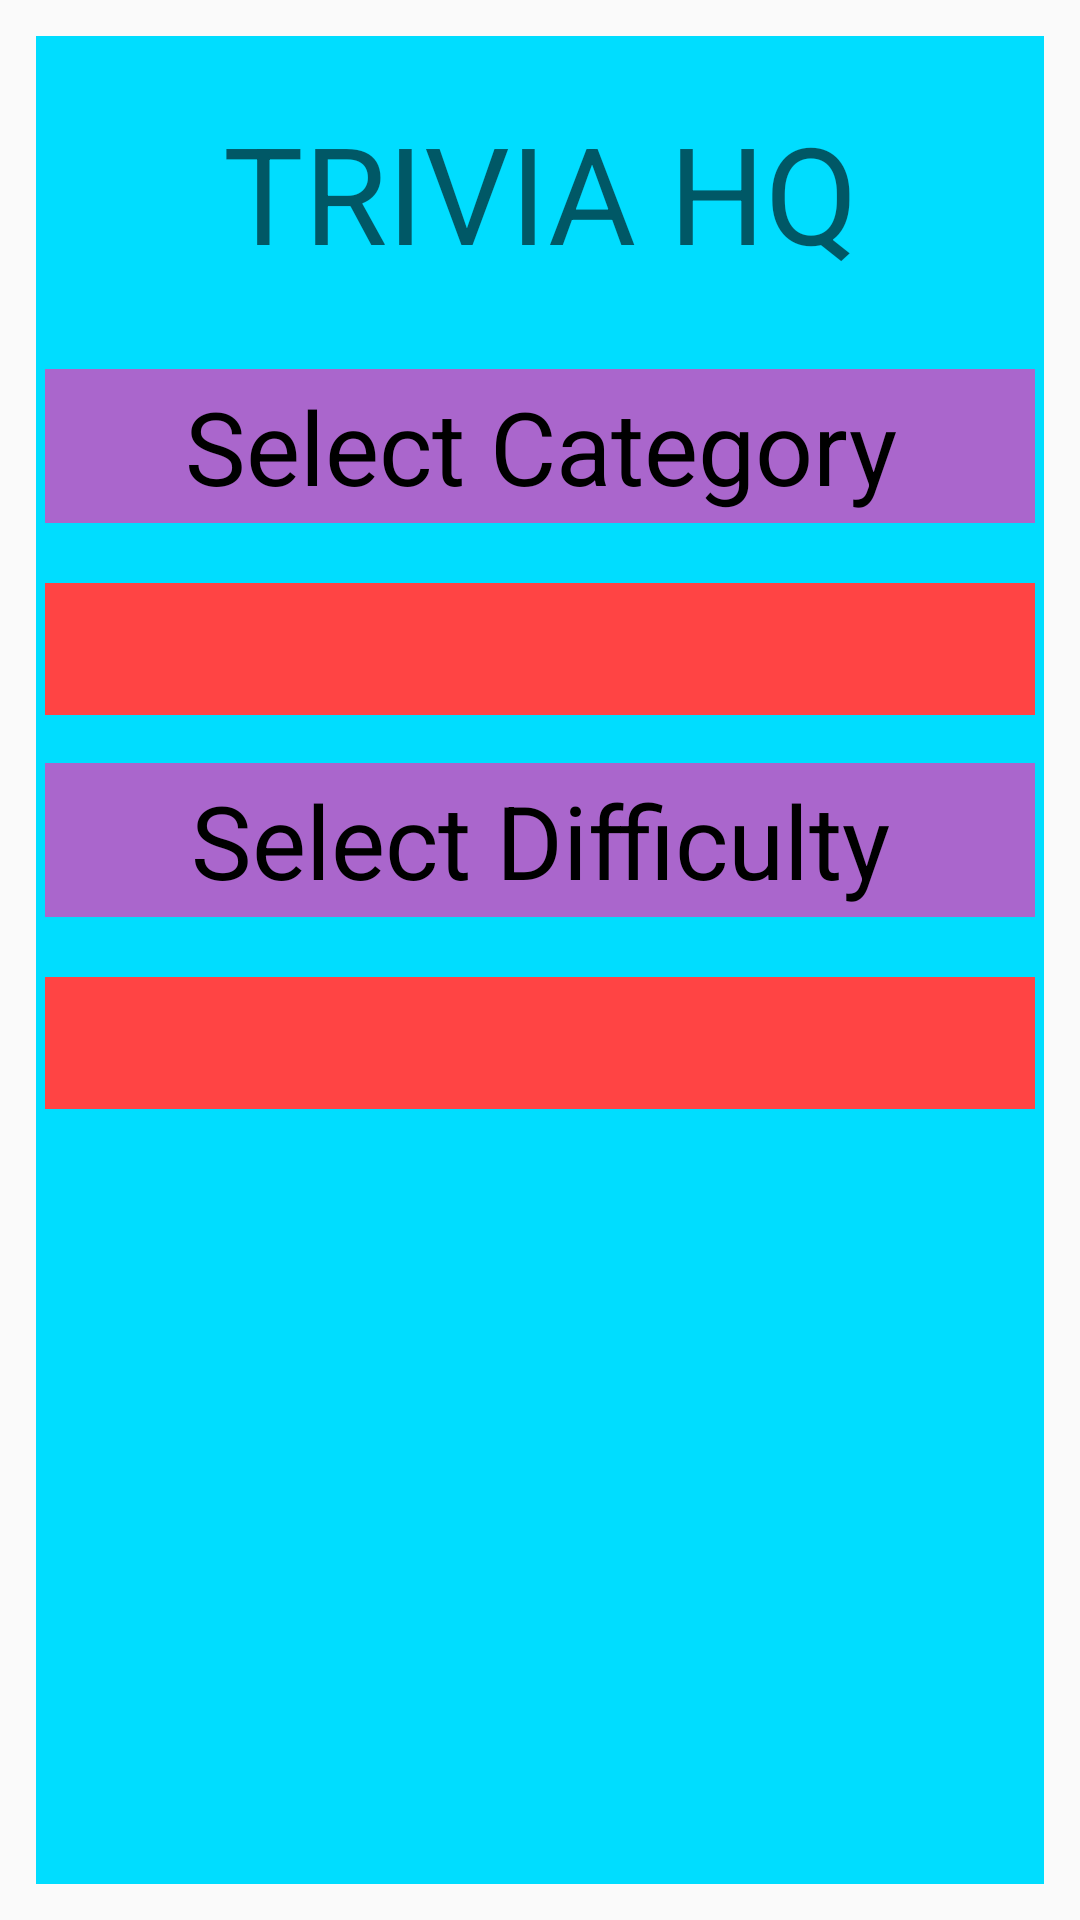

Here is an Android app screen rendered from its layout file. Give the layout XML and the strings, colors and styles it references.
<!-- AndroidManifest.xml: application theme AppTheme -->
<!-- res/layout/activity_main_menu.xml -->
<?xml version="1.0" encoding="utf-8"?>
<android.support.constraint.ConstraintLayout xmlns:android="http://schemas.android.com/apk/res/android"
    xmlns:app="http://schemas.android.com/apk/res-auto"
    xmlns:tools="http://schemas.android.com/tools"
    android:layout_width="match_parent"
    android:layout_height="match_parent"
    android:background="@android:color/holo_blue_bright"
    tools:context=".MainMenu">

    <TextView
        android:id="@+id/textView4"
        android:layout_width="fill_parent"
        android:layout_height="0dp"
        android:layout_marginTop="108dp"
        android:background="@android:color/holo_purple"
        android:gravity="center"
        android:text="Select Category"
        android:textAppearance="@style/TextAppearance.AppCompat.Display1"
        android:textColor="@android:color/black"
        app:layout_constraintEnd_toEndOf="parent"
        app:layout_constraintHorizontal_bias="0.0"
        app:layout_constraintStart_toStartOf="parent"
        app:layout_constraintTop_toTopOf="parent" />

    <Spinner
        android:id="@+id/spinner"
        android:layout_width="fill_parent"
        android:layout_height="44dp"
        android:layout_marginTop="20dp"
        android:layout_marginBottom="16dp"
        android:background="@android:color/holo_red_light"
        app:layout_constraintBottom_toTopOf="@+id/textView6"
        app:layout_constraintEnd_toEndOf="parent"
        app:layout_constraintStart_toStartOf="parent"
        app:layout_constraintTop_toBottomOf="@+id/textView4" />

    <Spinner
        android:id="@+id/spinner2"
        android:layout_width="fill_parent"
        android:layout_height="44dp"
        android:layout_marginTop="20dp"
        android:background="@android:color/holo_red_light"
        app:layout_constraintEnd_toEndOf="parent"
        app:layout_constraintStart_toStartOf="parent"
        app:layout_constraintTop_toBottomOf="@+id/textView6" />

    <TextView
        android:id="@+id/textView6"
        android:layout_width="0dp"
        android:layout_height="wrap_content"
        android:gravity="center"
        android:layout_marginTop="16dp"
        android:autoText="false"
        android:background="@android:color/holo_purple"
        android:text="Select Difficulty"
        android:textAppearance="@style/TextAppearance.AppCompat.Display1"
        android:textColor="@android:color/black"
        app:layout_constraintEnd_toEndOf="parent"
        app:layout_constraintStart_toStartOf="parent"
        app:layout_constraintTop_toBottomOf="@+id/spinner" />

    <TextView
        android:id="@+id/textView7"
        android:layout_width="fill_parent"
        android:layout_height="wrap_content"
        android:gravity="center"
        android:layout_marginTop="16dp"
        android:layout_marginBottom="32dp"
        android:text="TRIVIA HQ"
        android:textAppearance="@style/TextAppearance.AppCompat.Display2"
        app:layout_constraintBottom_toTopOf="@+id/textView4"
        app:layout_constraintTop_toTopOf="parent"
        app:layout_constraintVertical_bias="0.0"
        tools:layout_editor_absoluteX="87dp" />

</android.support.constraint.ConstraintLayout>
<!-- resources referenced by this layout -->
<resources>
  <style name="AppTheme" parent="Theme.AppCompat.Light.DarkActionBar">
          
          <item name="colorPrimary">@color/colorPrimary</item>
          <item name="colorPrimaryDark">@color/colorPrimaryDark</item>
          <item name="colorAccent">@color/colorAccent</item>
          <item name="android:padding">3dip</item>
      </style>
  <color name="colorPrimary">#008577</color>
  <color name="colorPrimaryDark">#00574B</color>
  <color name="colorAccent">#D81B60</color>
</resources>
